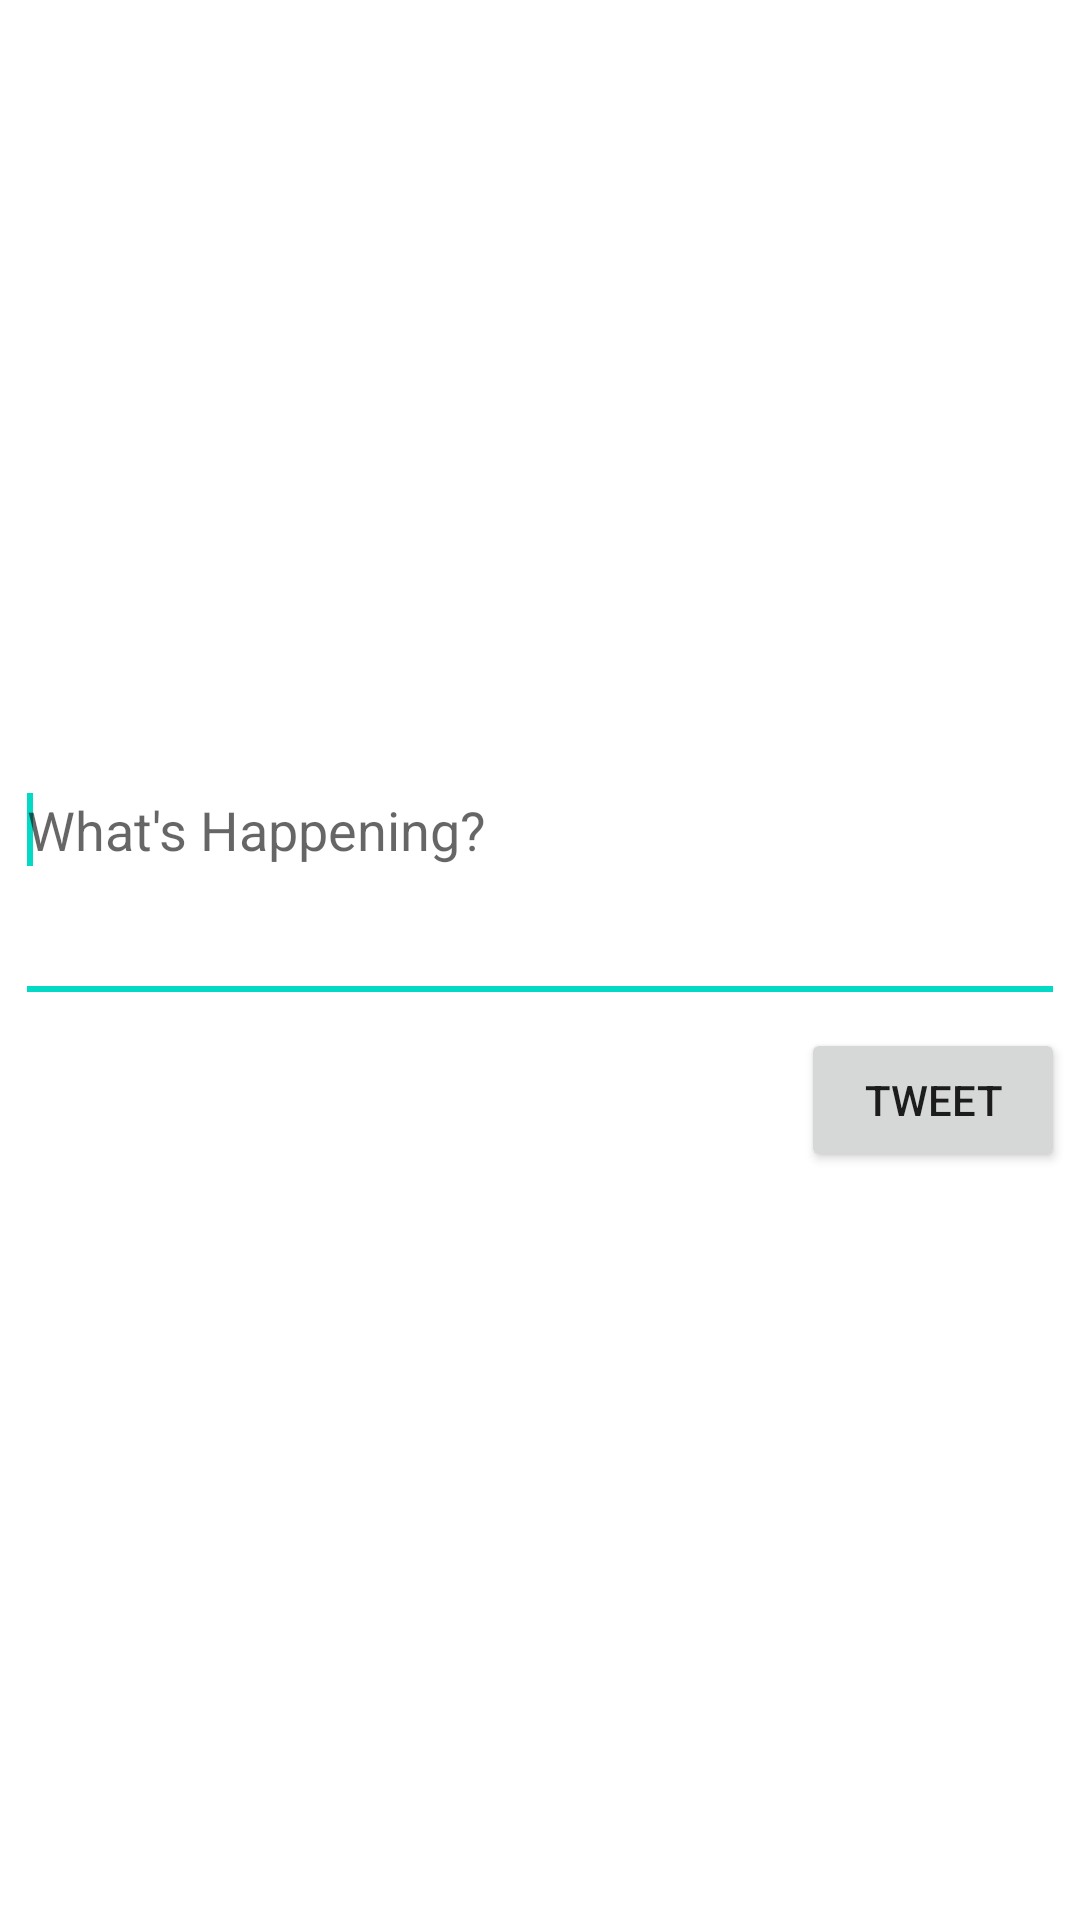

Layout XML and referenced resources for this Android screen:
<!-- AndroidManifest.xml: fallback theme Theme.MaterialComponents.DayNight.NoActionBar -->
<!-- res/layout/update_status.xml -->
<?xml version="1.0" encoding="utf-8"?>

<RelativeLayout xmlns:android="http://schemas.android.com/apk/res/android"
    android:layout_width="match_parent"
    android:layout_height="wrap_content"
    android:gravity="center" >

    <EditText
        android:id="@+id/tweet_text"
        android:gravity="top"
        android:hint="@string/hint_update_status"
        android:layout_width="match_parent"
        android:layout_height="wrap_content"
        android:layout_alignParentLeft="true"
        android:layout_alignParentTop="true"
        android:layout_margin="5dp"
        android:maxLength="140"
        android:minLines="3" >

        <requestFocus />
    </EditText>

    <Button
        android:id="@+id/tweet_button"
        android:layout_width="wrap_content"
        android:layout_height="wrap_content"
        android:layout_alignRight="@+id/tweet_text"
        android:layout_below="@+id/tweet_text"
        android:text="@string/tweet" />

</RelativeLayout>
<!-- resources referenced by this layout -->
<resources>
  <string name="hint_update_status">What\'s Happening?</string>
  <string name="tweet">Tweet</string>
</resources>
